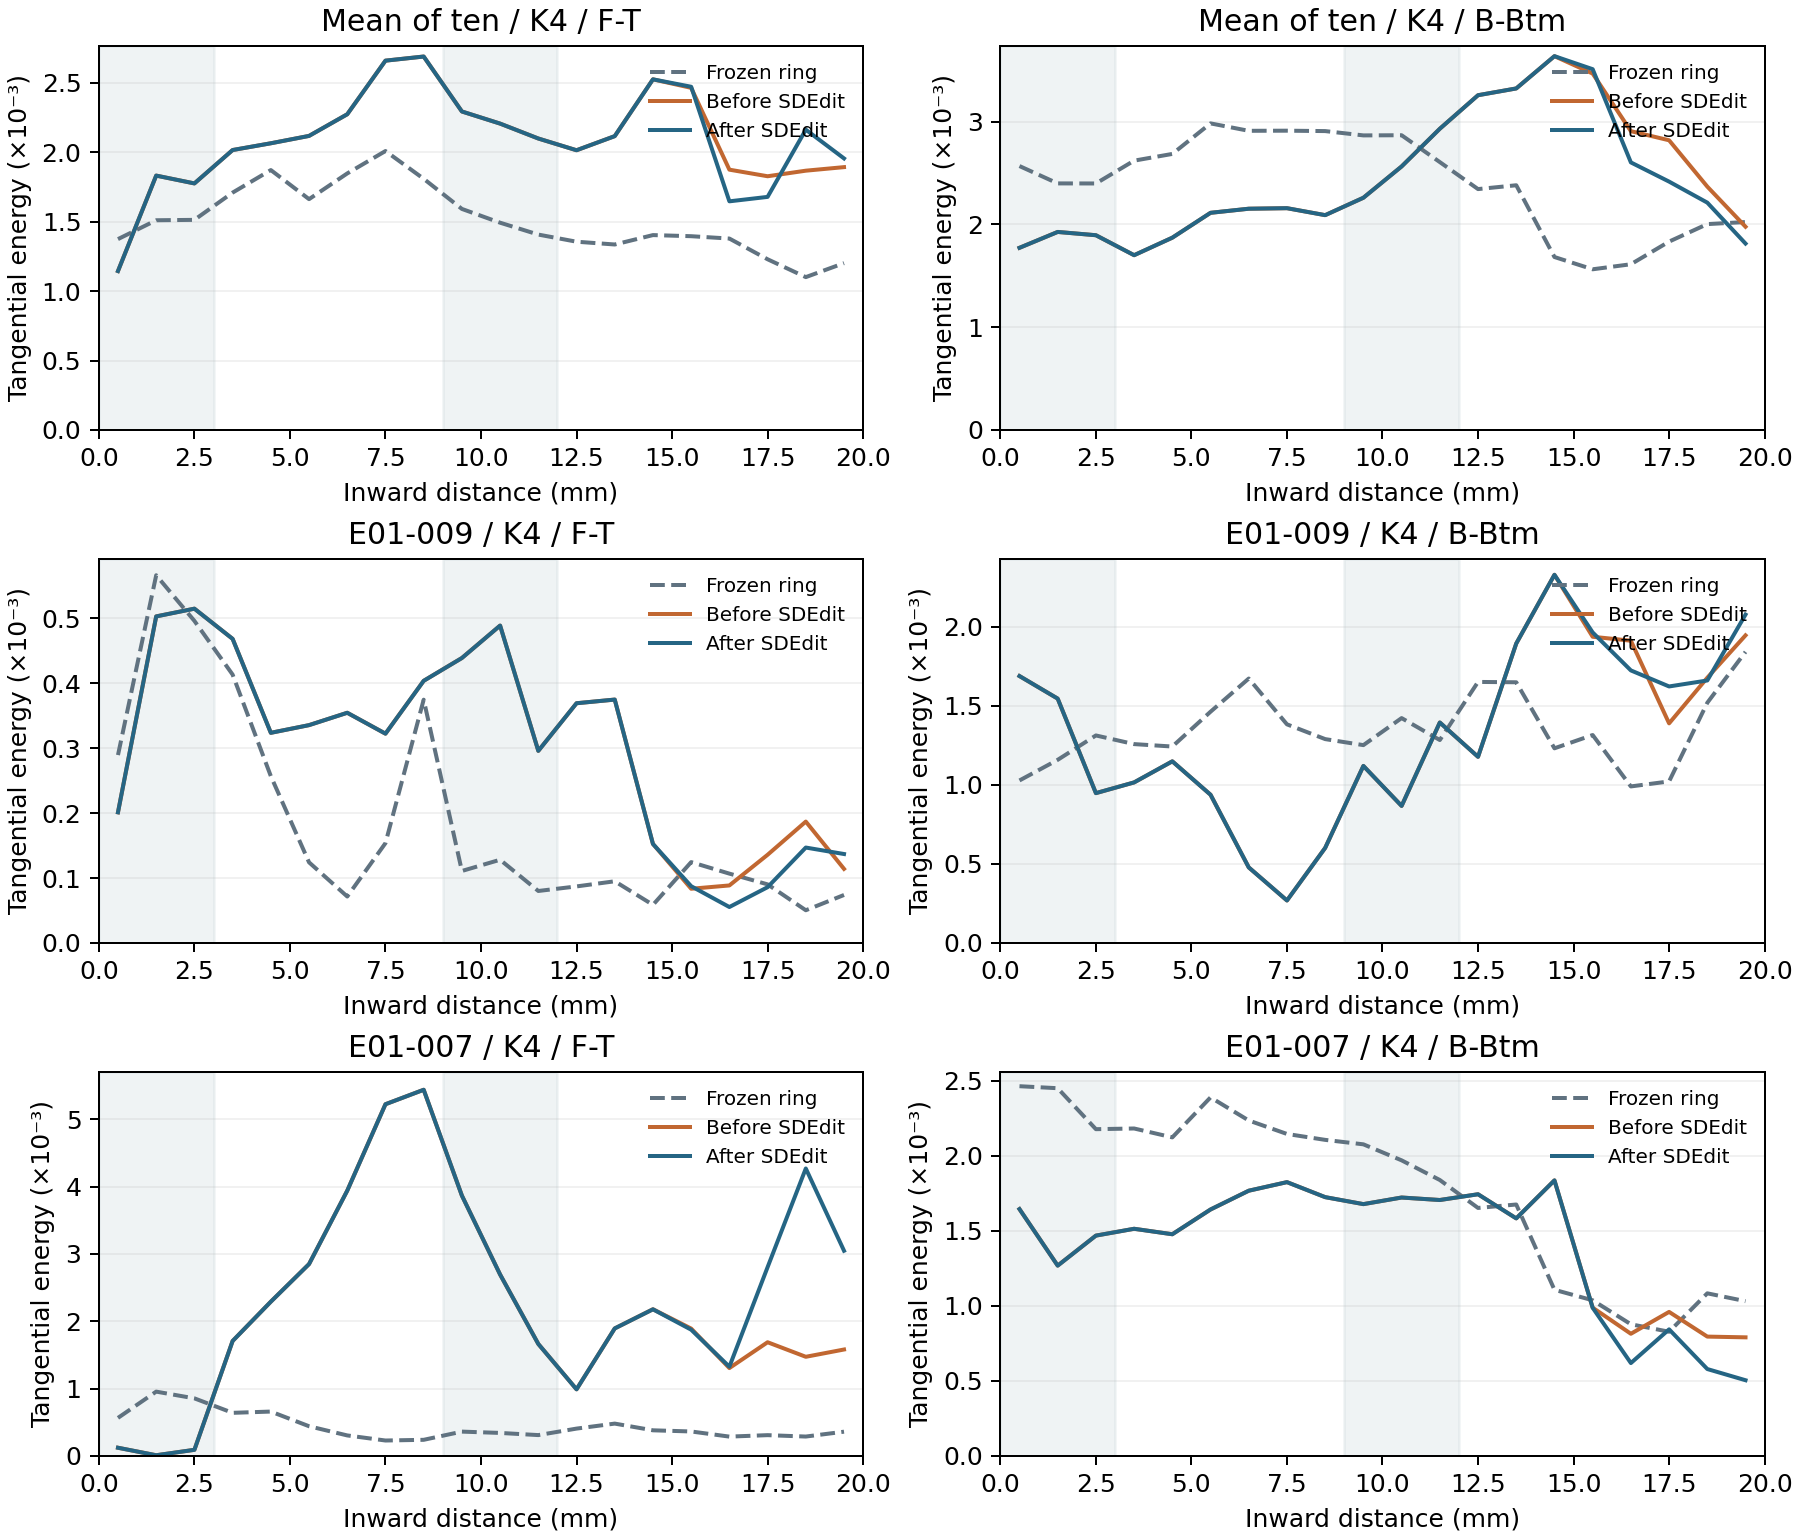

Values plotted in this chart, from the file beside it:
method, seed, brief_id, fold, stage, start_mm, end_mm, energy
k4, 42, E01-001, F-T, ring, 0, 1, 0.0003883
k4, 42, E01-001, F-T, ring, 1, 2, 0.0008096
k4, 42, E01-001, F-T, ring, 2, 3, 0.0005836
k4, 42, E01-001, F-T, ring, 3, 4, 0.001161
k4, 42, E01-001, F-T, ring, 4, 5, 0.001701
k4, 42, E01-001, F-T, ring, 5, 6, 0.001526
k4, 42, E01-001, F-T, ring, 6, 7, 0.001272
k4, 42, E01-001, F-T, ring, 7, 8, 0.001335
k4, 42, E01-001, F-T, ring, 8, 9, 0.000932
k4, 42, E01-001, F-T, ring, 9, 10, 0.0006063
k4, 42, E01-001, F-T, ring, 10, 11, 0.0005464
k4, 42, E01-001, F-T, ring, 11, 12, 0.0004491
k4, 42, E01-001, F-T, ring, 12, 13, 0.0005933
k4, 42, E01-001, F-T, ring, 13, 14, 0.000651
k4, 42, E01-001, F-T, ring, 14, 15, 0.0006563
k4, 42, E01-001, F-T, ring, 15, 16, 0.000703
k4, 42, E01-001, F-T, ring, 16, 17, 0.0005595
k4, 42, E01-001, F-T, ring, 17, 18, 0.0003759
k4, 42, E01-001, F-T, ring, 18, 19, 0.0002946
k4, 42, E01-001, F-T, ring, 19, 20, 0.0003471
k4, 42, E01-001, F-T, initial, 0, 1, 0.001214
k4, 42, E01-001, F-T, initial, 1, 2, 0.00423
k4, 42, E01-001, F-T, initial, 2, 3, 0.004055
k4, 42, E01-001, F-T, initial, 3, 4, 0.00385
k4, 42, E01-001, F-T, initial, 4, 5, 0.004053
k4, 42, E01-001, F-T, initial, 5, 6, 0.004355
k4, 42, E01-001, F-T, initial, 6, 7, 0.004103
k4, 42, E01-001, F-T, initial, 7, 8, 0.003999
k4, 42, E01-001, F-T, initial, 8, 9, 0.004384
k4, 42, E01-001, F-T, initial, 9, 10, 0.004456
k4, 42, E01-001, F-T, initial, 10, 11, 0.004603
k4, 42, E01-001, F-T, initial, 11, 12, 0.004541
k4, 42, E01-001, F-T, initial, 12, 13, 0.004256
k4, 42, E01-001, F-T, initial, 13, 14, 0.004275
k4, 42, E01-001, F-T, initial, 14, 15, 0.004447
k4, 42, E01-001, F-T, initial, 15, 16, 0.004095
k4, 42, E01-001, F-T, initial, 16, 17, 0.002558
k4, 42, E01-001, F-T, initial, 17, 18, 0.001727
k4, 42, E01-001, F-T, initial, 18, 19, 0.00157
k4, 42, E01-001, F-T, initial, 19, 20, 0.001211
k4, 42, E01-001, F-T, final, 0, 1, 0.001214
k4, 42, E01-001, F-T, final, 1, 2, 0.00423
k4, 42, E01-001, F-T, final, 2, 3, 0.004055
k4, 42, E01-001, F-T, final, 3, 4, 0.00385
k4, 42, E01-001, F-T, final, 4, 5, 0.004053
k4, 42, E01-001, F-T, final, 5, 6, 0.004355
k4, 42, E01-001, F-T, final, 6, 7, 0.004103
k4, 42, E01-001, F-T, final, 7, 8, 0.003999
k4, 42, E01-001, F-T, final, 8, 9, 0.004384
k4, 42, E01-001, F-T, final, 9, 10, 0.004456
k4, 42, E01-001, F-T, final, 10, 11, 0.004603
k4, 42, E01-001, F-T, final, 11, 12, 0.004541
k4, 42, E01-001, F-T, final, 12, 13, 0.004256
k4, 42, E01-001, F-T, final, 13, 14, 0.004275
k4, 42, E01-001, F-T, final, 14, 15, 0.004447
k4, 42, E01-001, F-T, final, 15, 16, 0.004243
k4, 42, E01-001, F-T, final, 16, 17, 0.002568
k4, 42, E01-001, F-T, final, 17, 18, 0.001991
k4, 42, E01-001, F-T, final, 18, 19, 0.002144
k4, 42, E01-001, F-T, final, 19, 20, 0.001832
... 1,500 more rows
